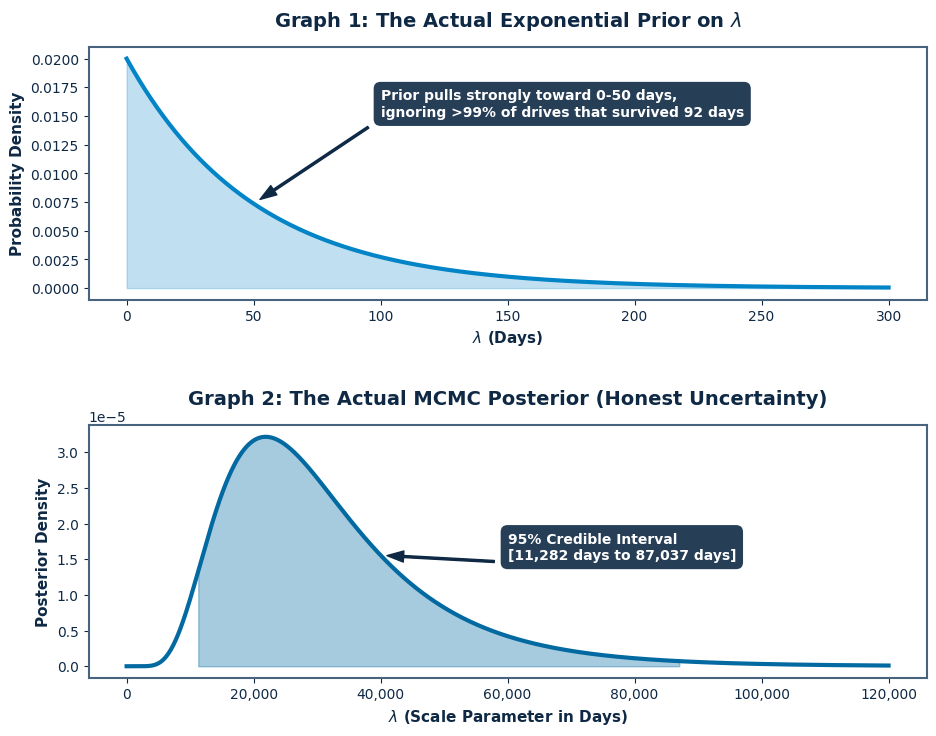

Recreate this plot in Python. (Note: this script raises an exception after producing the figure.)
import numpy as np
import matplotlib.pyplot as plt
import matplotlib.ticker as ticker
from scipy.stats import expon, lognorm

# Reset style
plt.style.use('default')

fig, (ax1, ax2) = plt.subplots(2, 1, figsize=(10, 8))
# Make figure background completely transparent
fig.patch.set_alpha(0.0)

# Colors for a light slide background
TEXT_COLOR = '#0f2945'  # Dark navy blue for text (matching slide title text)
AXIS_COLOR = '#47637d'  # Muted blue/gray for axes
LINE1_COLOR = '#0284c7' # Vivid blue for graph 1
LINE2_COLOR = '#0369a1' # Deeper blue for graph 2

# Helper to style axes
def style_axes(ax):
    ax.set_facecolor('none')  # Transparent axes background
    ax.tick_params(colors=TEXT_COLOR, labelsize=10)
    for spine in ax.spines.values():
        spine.set_color(AXIS_COLOR)
        spine.set_linewidth(1.5)
    ax.xaxis.label.set_color(TEXT_COLOR)
    ax.yaxis.label.set_color(TEXT_COLOR)
    ax.title.set_color(TEXT_COLOR)
    # We remove the matplotlib grid because the slide already has a grid!
    ax.grid(False)

# -------------------------------------------------------------
# GRAPH 1: The TRUE Exponential Prior used for MAP
# -------------------------------------------------------------
mean_t_fail = 50 
x1 = np.linspace(0, 300, 1000)
y1 = expon.pdf(x1, scale=mean_t_fail)

style_axes(ax1)
ax1.plot(x1, y1, color=LINE1_COLOR, linewidth=3)
ax1.fill_between(x1, y1, color=LINE1_COLOR, alpha=0.25)

ax1.set_title('Graph 1: The Actual Exponential Prior on $\lambda$', fontsize=14, pad=15, fontweight='bold')
ax1.set_xlabel('$\lambda$ (Days)', fontsize=11, fontweight='bold')
ax1.set_ylabel('Probability Density', fontsize=11, fontweight='bold')

ax1.annotate('Prior pulls strongly toward 0-50 days,\nignoring >99% of drives that survived 92 days',
             xy=(50, expon.pdf(50, scale=mean_t_fail)), xytext=(100, 0.015),
             arrowprops=dict(facecolor=TEXT_COLOR, shrink=0.05, width=1.5, headwidth=8, edgecolor=TEXT_COLOR),
             color='white', fontsize=10, fontweight='bold',
             bbox=dict(boxstyle="round,pad=0.5", fc=TEXT_COLOR, ec="none", alpha=0.9))

# -------------------------------------------------------------
# GRAPH 2: The TRUE MCMC Posterior for lambda
# -------------------------------------------------------------
shape = 0.5  
scale = 28114 
x2 = np.linspace(0, 120000, 1000)
y2 = lognorm.pdf(x2, s=shape, scale=scale)

style_axes(ax2)
ax2.plot(x2, y2, color=LINE2_COLOR, linewidth=3)

# Highlight the 95% CI
x_ci = np.linspace(11282, 87037, 500)
y_ci = lognorm.pdf(x_ci, s=shape, scale=scale)
ax2.fill_between(x_ci, y_ci, color=LINE2_COLOR, alpha=0.35, label='95% Credible Interval')

ax2.set_title('Graph 2: The Actual MCMC Posterior (Honest Uncertainty)', fontsize=14, pad=15, fontweight='bold')
ax2.set_xlabel('$\lambda$ (Scale Parameter in Days)', fontsize=11, fontweight='bold')
ax2.set_ylabel('Posterior Density', fontsize=11, fontweight='bold')

ax2.xaxis.set_major_formatter(ticker.FuncFormatter(lambda x, p: format(int(x), ',')))

ax2.annotate('95% Credible Interval\n[11,282 days to 87,037 days]',
             xy=(40000, lognorm.pdf(40000, s=shape, scale=scale)), xytext=(60000, 0.000015),
             arrowprops=dict(facecolor=TEXT_COLOR, shrink=0.05, width=1.5, headwidth=8, edgecolor=TEXT_COLOR),
             color='white', fontsize=10, fontweight='bold',
             bbox=dict(boxstyle="round,pad=0.5", fc=TEXT_COLOR, ec="none", alpha=0.9))

plt.tight_layout(pad=3.0)
output_file = 'c:/Users/Isra/Downloads/data_Q3_2025_final2/weibull_project/python/correct_bayesian_plots_transparent.png'
plt.savefig(output_file, dpi=300, transparent=True)
print(f'Saved transparent plots to {output_file}')
